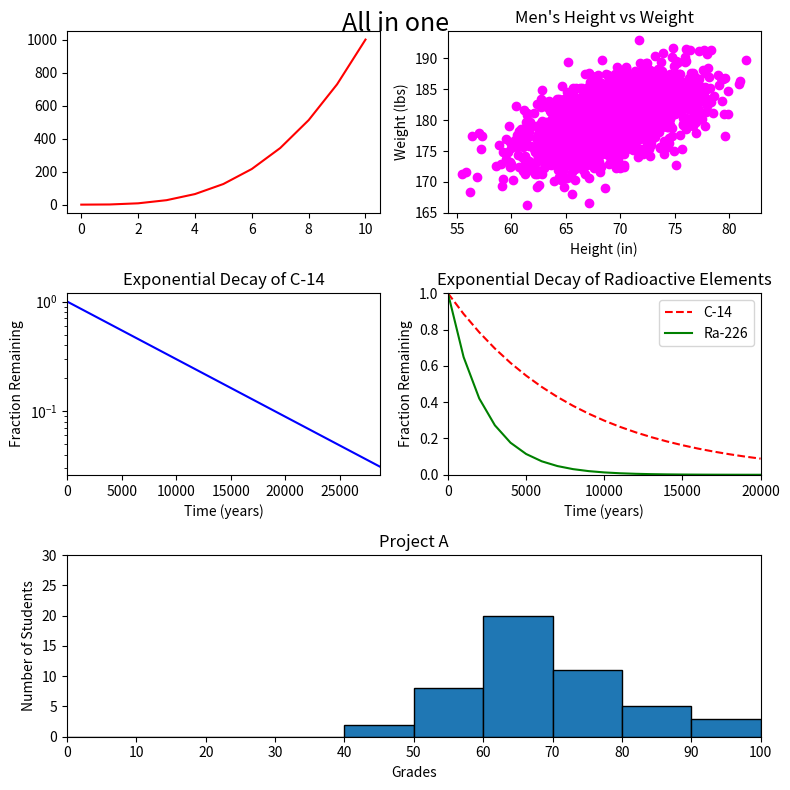

Recreate this plot in Python.
#!/usr/bin/env python3
import numpy as np
import matplotlib.pyplot as plt
fig = plt.figure(figsize=(8, 8))

y0 = np.arange(0, 11) ** 3

mean = [69, 0]
cov = [[15, 8], [8, 15]]
np.random.seed(5)
x1, y1 = np.random.multivariate_normal(mean, cov, 2000).T
y1 += 180

x2 = np.arange(0, 28651, 5730)
r2 = np.log(0.5)
t2 = 5730
y2 = np.exp((r2 / t2) * x2)

x3 = np.arange(0, 21000, 1000)
r3 = np.log(0.5)
t31 = 5730
t32 = 1600
y31 = np.exp((r3 / t31) * x3)
y32 = np.exp((r3 / t32) * x3)

np.random.seed(5)
student_grades = np.random.normal(68, 15, 50)

plt.subplot(3, 2, 1)

plt.plot(y0, "r")
plt.subplot(3, 2, 2)
plt.title("Men's Height vs Weight")
plt.xlabel('Height (in)')
plt.ylabel('Weight (lbs)')
plt.scatter(x1, y1, color='magenta')

plt.subplot(3, 2, 3)

plt.title("Exponential Decay of C-14")
plt.xlabel('Time (years)')
plt.ylabel('Fraction Remaining')
plt.xlim([0, 28650])
plt.yscale('log')
plt.plot(x2, y2, "b")
plt.subplot(3, 2, 4)

plt.title("Exponential Decay of Radioactive Elements")
plt.xlabel('Time (years)')
plt.ylabel('Fraction Remaining')
plt.xlim(0, 20000)
plt.ylim(0, 1)
plt.plot(x3, y31, 'r--')
plt.plot(x3, y32, 'g')
plt.legend(['C-14', 'Ra-226'])
plt.subplot(3, 1, 3)

plt.title("Project A")
plt.xlabel('Grades')
plt.ylabel('Number of Students')
plt.xlim(0, 100)
plt.ylim(0, 30)
plt.xticks(list(np.arange(11)*10))
plt.hist(student_grades, list(np.arange(11)*10), histtype='bar', ec='black')
plt.tight_layout()
plt.suptitle('All in one', fontsize=18)
plt.show()
